Photos from the image-classification dataset "dataset" in the GitHub repository JuuuuuJu/EECampEdu. Its 8 classes are: down gesture, left gesture, null no gesture, palm gesture, right gesture, rock gesture, stone gesture, thumb gesture.

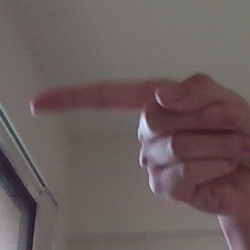
Label: left gesture

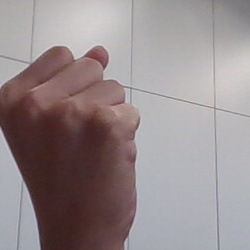
Label: stone gesture

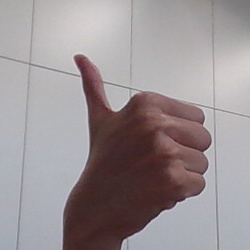
Label: thumb gesture

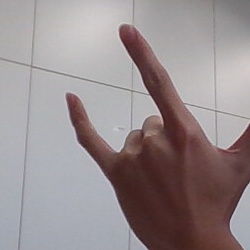
Label: rock gesture

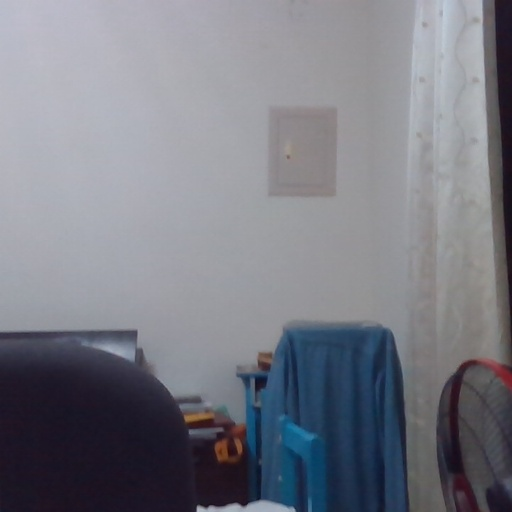
Label: null no gesture

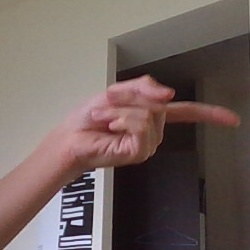
Label: right gesture
